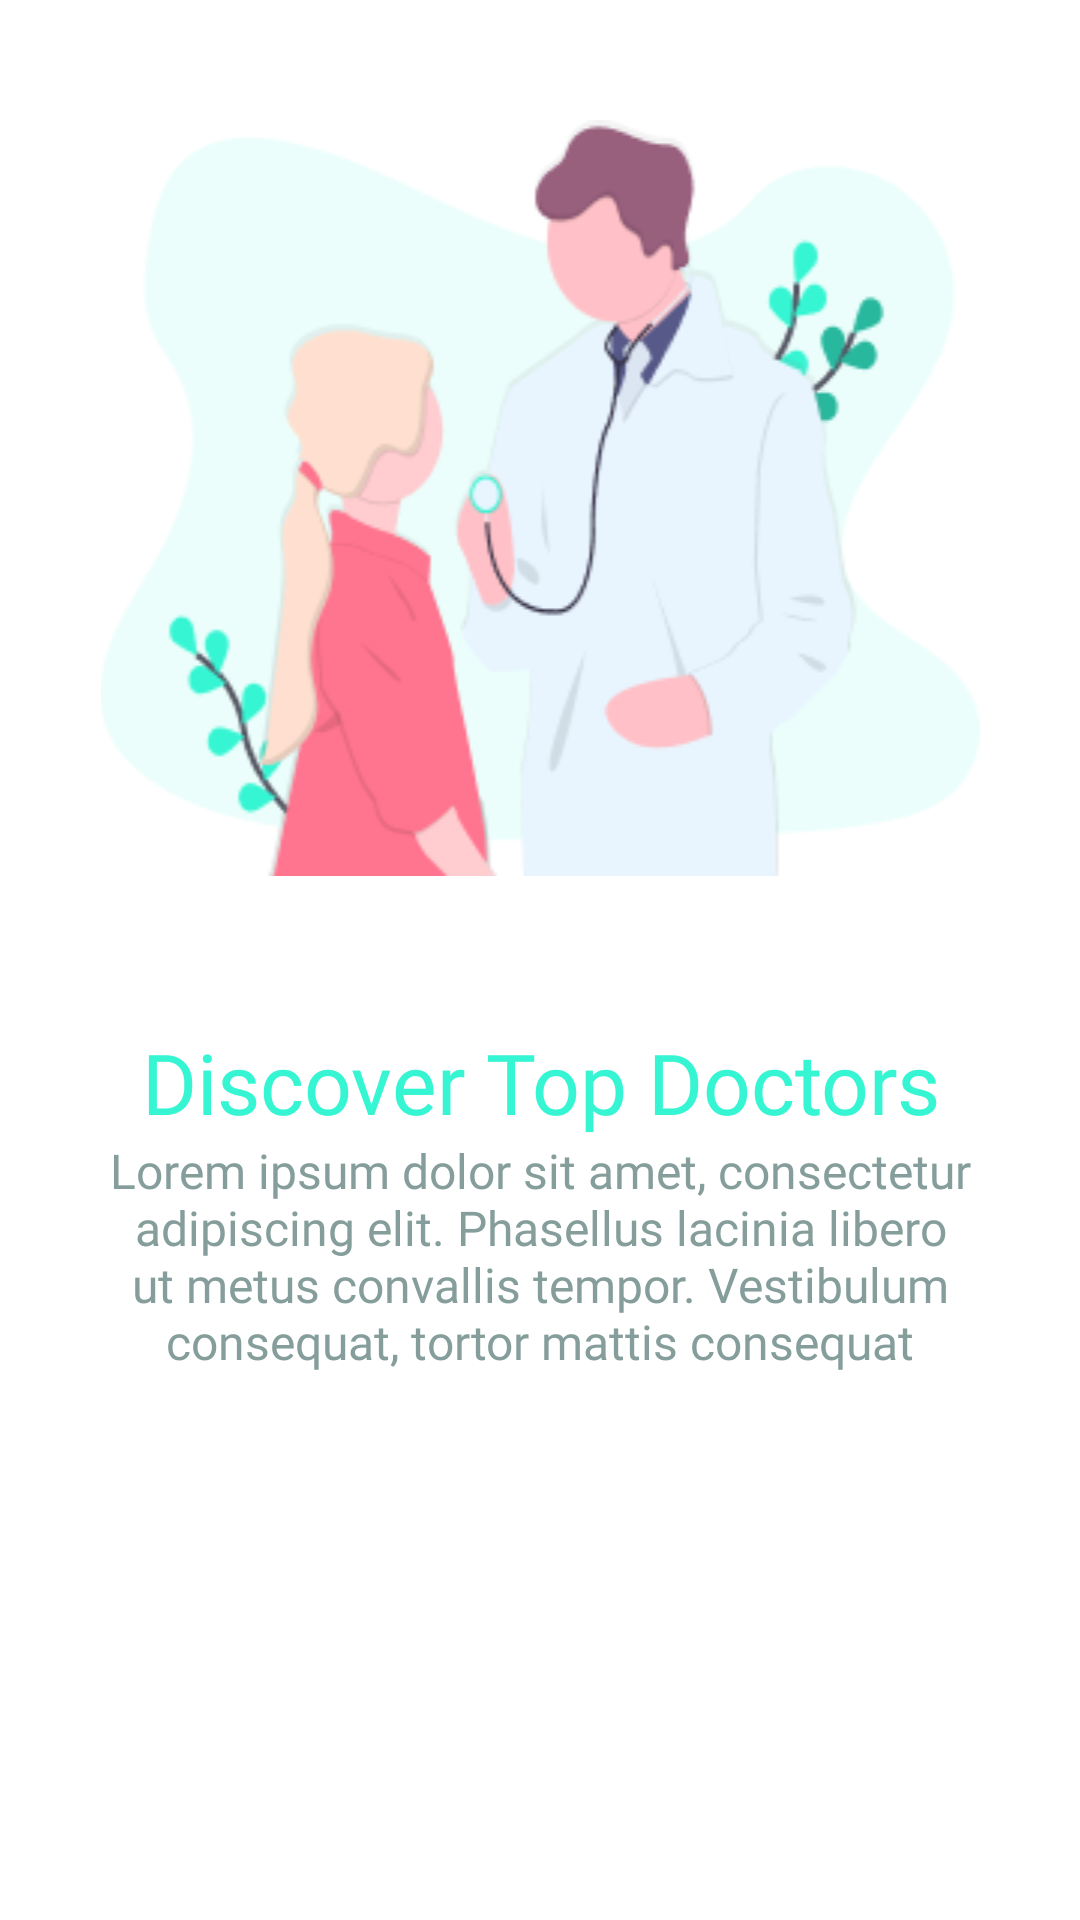

This screen was rendered from an Android layout file. Write that file and the resources it references.
<!-- AndroidManifest.xml: application theme Theme.Onboarding -->
<!-- res/layout/slider_layout.xml -->
<?xml version="1.0" encoding="utf-8"?>
<LinearLayout xmlns:android="http://schemas.android.com/apk/res/android"
    android:layout_width="match_parent"
    android:layout_height="wrap_content"
    xmlns:app="http://schemas.android.com/apk/res-auto"
    android:orientation="vertical"
    app:flow_horizontalAlign="center">



    <ImageView
        android:id="@+id/titleImage"
        android:layout_width="match_parent"
        android:layout_height="wrap_content"
        android:layout_marginTop="40dp"
        android:src="@drawable/image1"/>

    <TextView
        android:id="@+id/texttitle"
        android:layout_width="match_parent"
        android:layout_height="wrap_content"
        android:layout_marginTop="50dp"
        android:fontFamily="@font/raleway_bold"
        android:text="@string/heading_one"
        android:textAlignment="center"
        android:textColor="@color/g2"
        android:textSize="28dp"/>

    <TextView
        android:id="@+id/textdeccription"
        android:layout_width="match_parent"
        android:layout_height="wrap_content"
        android:layout_marginHorizontal="30dp"
        android:fontFamily="@font/raleway_regular"
        android:text="@string/desc_one"
        android:textAlignment="center"
        android:textColor="@color/g3"
        android:textSize="16dp"/>


</LinearLayout>
<!-- resources referenced by this layout -->
<resources>
  <color name="g2">#FF36F5D3</color>
  
  
      //onboarding colors
  <color name="g3">#FF859E9B</color>
  <!-- drawable image1: png bitmap (drawable, 27631 bytes) -->
  <string name="desc_one">Lorem ipsum dolor sit amet, consectetur adipiscing elit. Phasellus lacinia libero ut metus convallis tempor. Vestibulum consequat, tortor mattis consequat</string>
  <string name="heading_one">Discover Top Doctors</string>
  <style name="Theme.Onboarding" parent="Theme.MaterialComponents.DayNight.NoActionBar">
          
          <item name="colorPrimary">@color/g2</item>
          <item name="colorPrimaryVariant">@color/black</item>
          <item name="colorOnPrimary">@color/white</item>
          
          <item name="colorSecondary">@color/g2</item>
          <item name="colorSecondaryVariant">@color/g2</item>
          <item name="colorOnSecondary">@color/black</item>
          
          <item name="android:statusBarColor" tools:targetApi="l">?attr/colorPrimaryVariant</item>
          
      </style>
  <color name="black">#FF000000</color>
  <color name="white">#FFFFFFFF</color>
</resources>
